Run: headless pygame with SDL's dummy video driver; simulated clock (each Clock.tick advances the game by its frame time, no real sleeping); random seed 0; keys injected as events and as key.get_pressed() state; no mouse input.
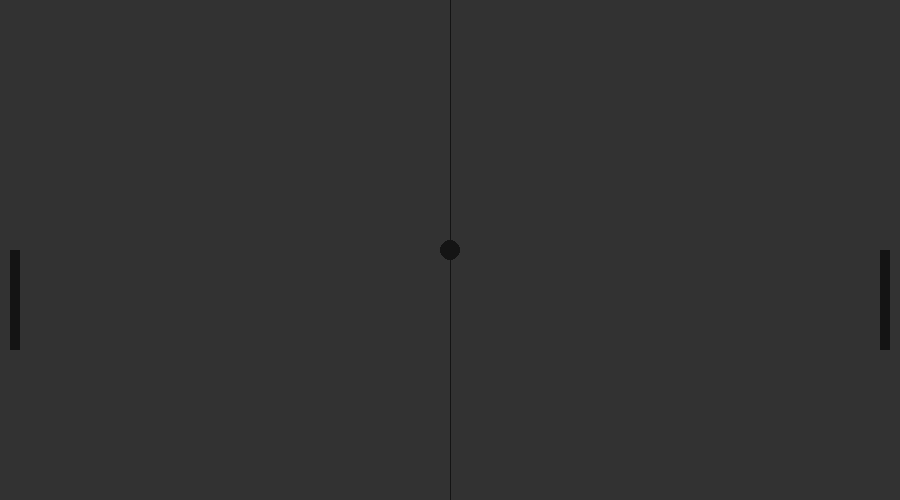
Frame 1 of 4 · flips 1–60 · no input
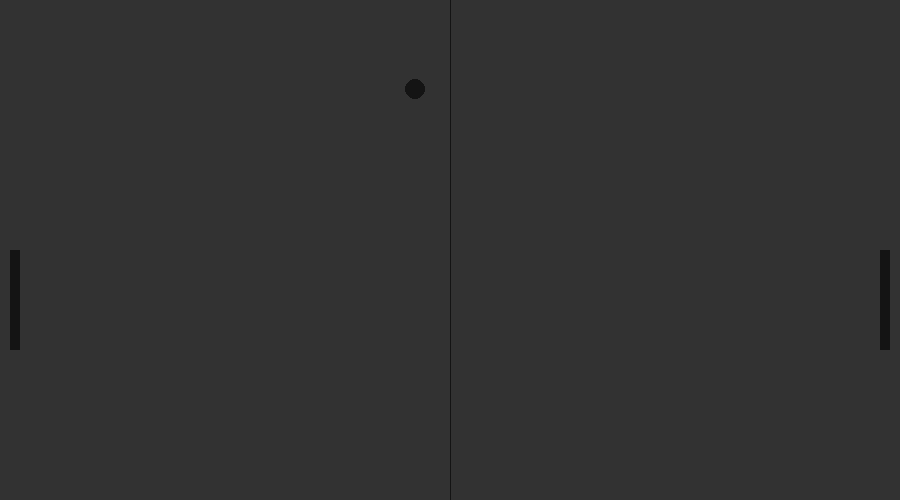
Frame 2 of 4 · flips 61–180 · tapped SPACE, RETURN · held RIGHT (→), D
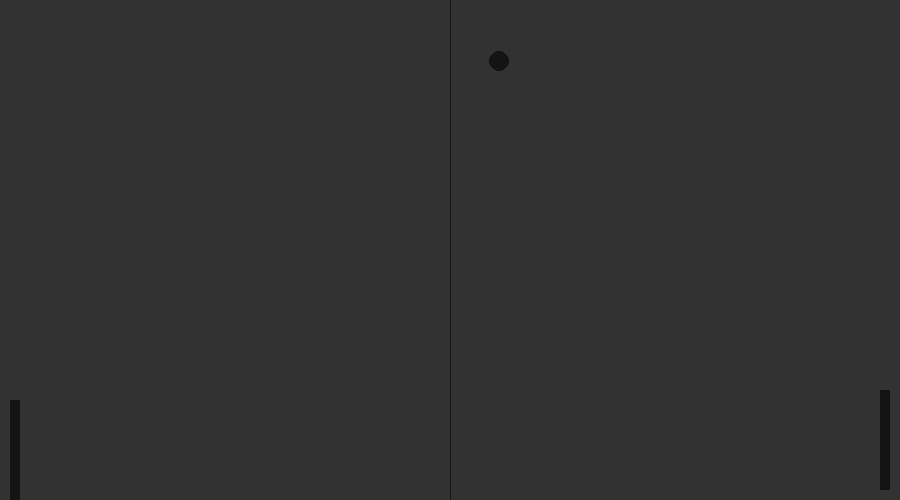
Frame 3 of 4 · flips 181–300 · held DOWN (↓), S
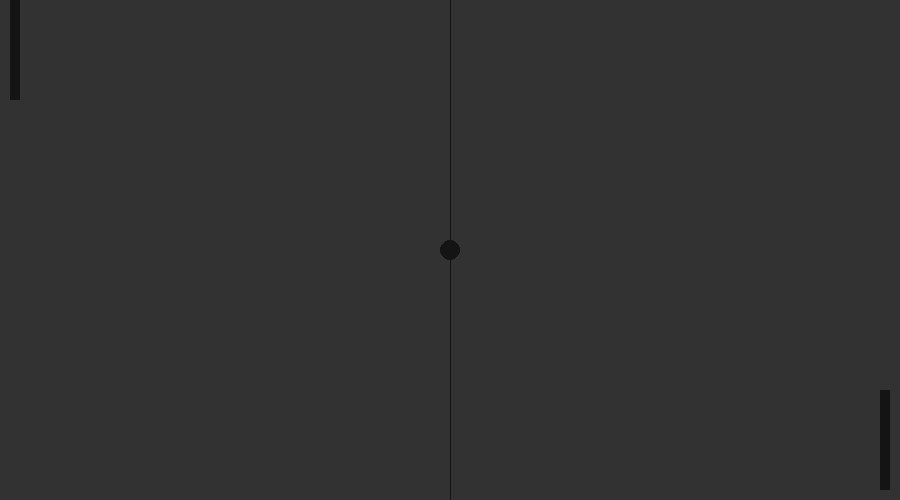
Frame 4 of 4 · flips 301–420 · held LEFT (←), A, UP (↑), W

The pygame program that drew these frames:

import random
import pygame


def move_player():
    player.y += player_speed
    if player.top <= 0:
        player.top = 0
    if player.bottom >= SCREEN_HEIGHT:
        player.bottom = SCREEN_HEIGHT


def move_AI():
    if ball.centerx > SCREEN_WIDTH/2 and ball_dx > 0:
        if opponent.bottom < ball.top:
            opponent.y += opponent_speed
        elif opponent.top > ball.bottom:
            opponent.y -= opponent_speed


def move_ball(dx, dy):
    if ball.top <= 0 or ball.bottom >= SCREEN_HEIGHT:
        dy = -dy

    if ball.colliderect(player) or ball.colliderect(opponent):
        dx = -dx

    now = pygame.time.get_ticks()
    if now - score_time > pause_len:
        ball.x += dx
        ball.y += dy

    return dx, dy


def restart_ball(dx, dy):
    ball.center = SCREEN_WIDTH/2, SCREEN_HEIGHT/2
    dx = random.choice((random.randint(-ball_max_speed, -3), random.randint(3, ball_max_speed)))
    dy = random.choice((random.randint(-ball_max_speed, -3),
                       random.randint(3, ball_max_speed)))

    return dx, dy


SCREEN_WIDTH = 900
SCREEN_HEIGHT = 500

# Colors
BG_COLOR = (50, 50, 50)
PADDLE_COLOR = (20, 20, 20)

# Rectangles
player = pygame.Rect(10, SCREEN_HEIGHT/2, 10, 100)
opponent = pygame.Rect(SCREEN_WIDTH-20, SCREEN_HEIGHT/2, 10, 100)
ball = pygame.Rect(SCREEN_WIDTH/2-10, SCREEN_HEIGHT/2-10, 20, 20)

# Other variables
player_speed = 0
opponent_speed = 7
ball_max_speed = 11
ball_dx, ball_dy = -7, 7

score_time = 0
pause_len = 1000

# Screen initialization
pygame.init()
clock = pygame.time.Clock()
screen = pygame.display.set_mode((SCREEN_WIDTH, SCREEN_HEIGHT))
pygame.display.set_caption('Pong')

# Game loop
running = True
while running:
    for event in pygame.event.get():
        if event.type == pygame.QUIT:
            running = False

        # Player controls
        if event.type == pygame.KEYDOWN:
            if event.key == pygame.K_w:
                player_speed -= 7
            elif event.key == pygame.K_s:
                player_speed += 7
        if event.type == pygame.KEYUP:
            if event.key == pygame.K_w:
                player_speed += 7
            elif event.key == pygame.K_s:
                player_speed -= 7

    # Update
    move_player()
    move_AI()
    ball_dx, ball_dy = move_ball(ball_dx, ball_dy)

    if ball.right <= 0 or ball.left >= SCREEN_WIDTH:
        ball_dx, ball_dy = restart_ball(ball_dx, ball_dy)
        score_time = pygame.time.get_ticks()

    # Draw
    screen.fill(BG_COLOR)
    pygame.draw.rect(screen, PADDLE_COLOR, player)
    pygame.draw.rect(screen, PADDLE_COLOR, opponent)
    pygame.draw.line(screen, PADDLE_COLOR, (SCREEN_WIDTH/2, 0),
                                (SCREEN_WIDTH/2, SCREEN_HEIGHT))
    pygame.draw.ellipse(screen, PADDLE_COLOR, ball)


    clock.tick(60)
    pygame.display.flip()
